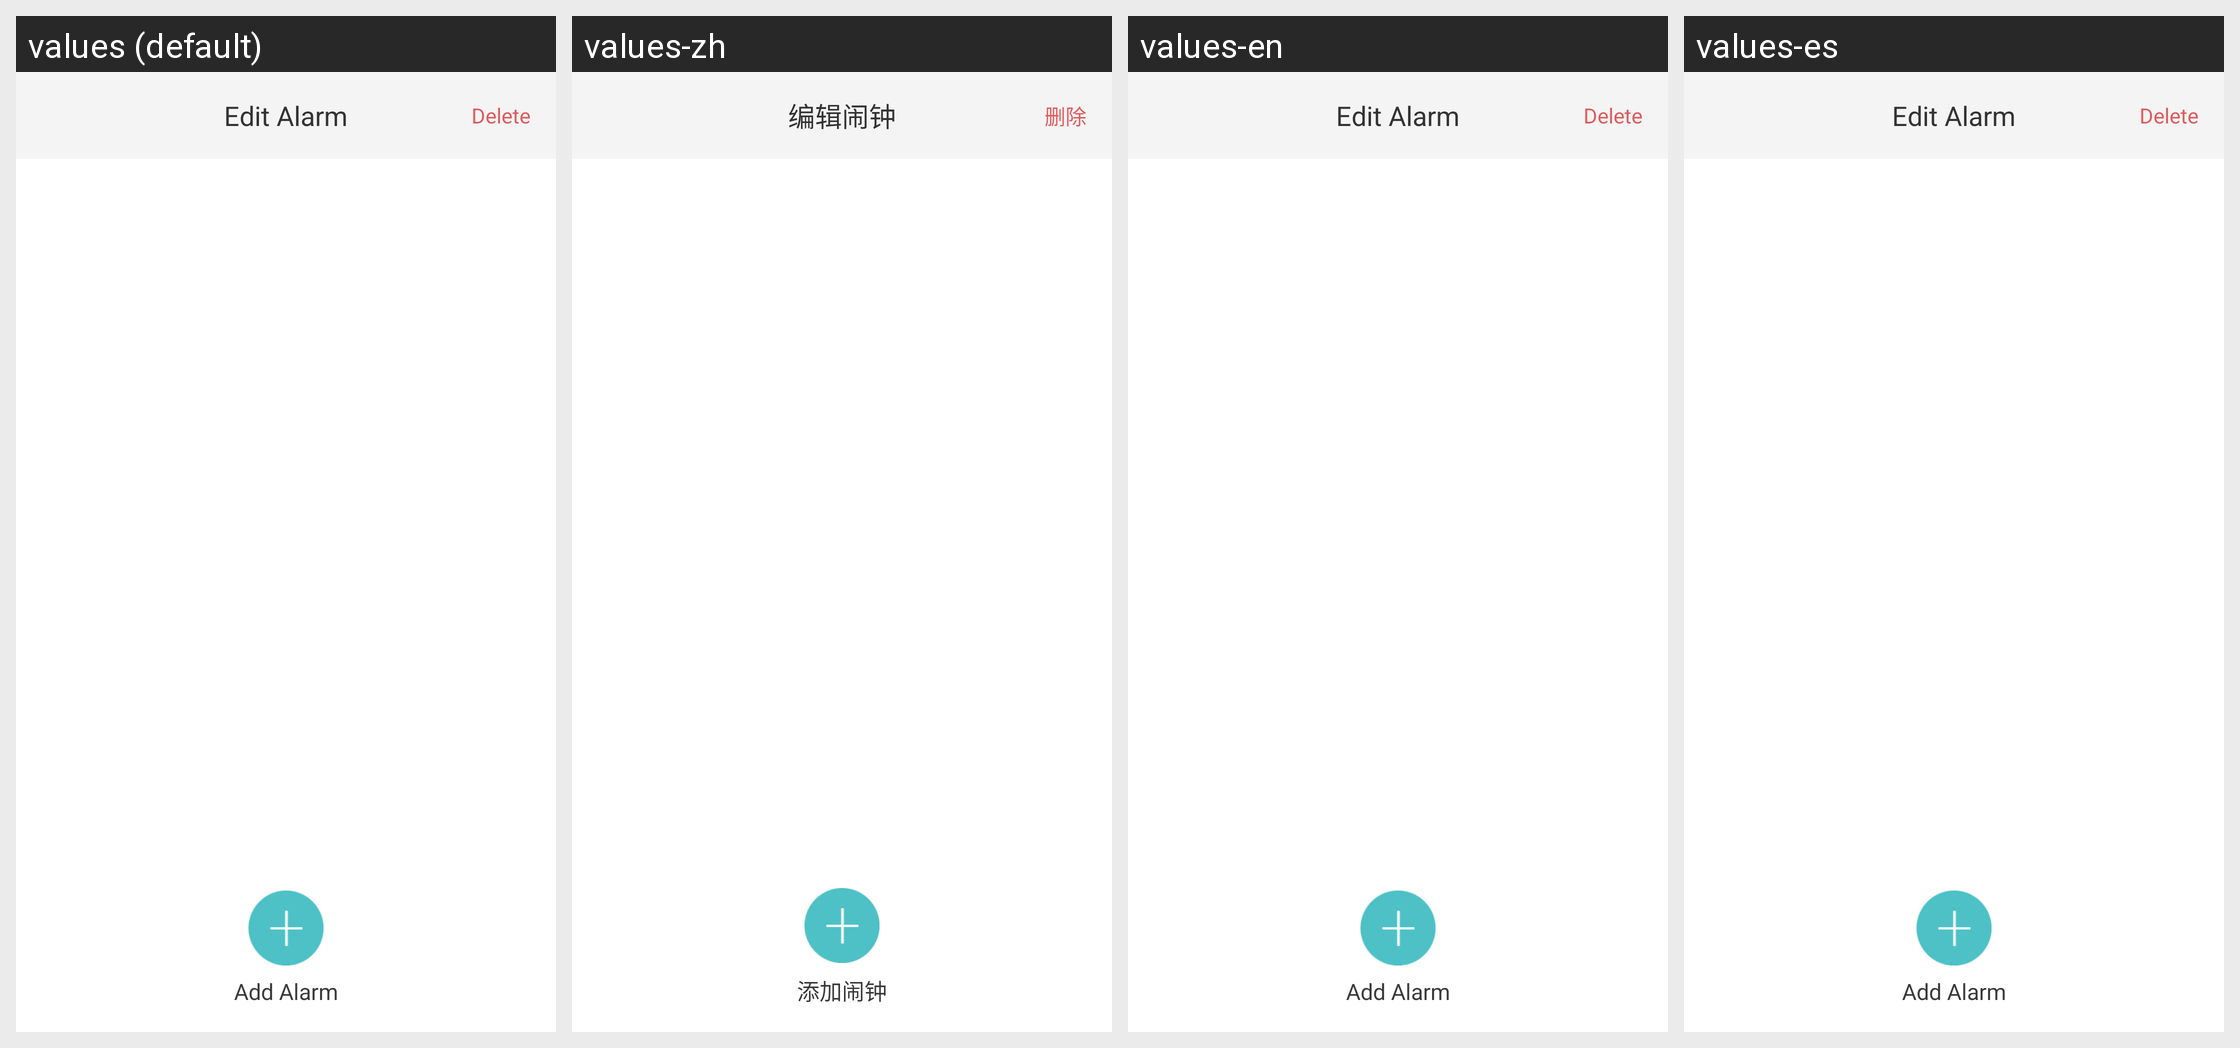

Here is an Android app screen in its default locale and in the app's own translations. Write out the translated-string differences for the strings that appear on this screen.
Android screen res/layout/alarm_edit_page.xml rendered under 4 locales, left to right: values (default), values-zh, values-en, values-es. Device: Nexus 5 (rendered at 1080×1920; each locale shown at half size, 540×960, under a caption strip naming it); theme android:Theme.Holo.Light.NoActionBar.
Strings drawn on this screen, with the default value and each locale's value (text and hints the layout hard-codes, and strings that could not be matched under every locale, appear in the picture but are not listed):

alarm_edit
  values: Edit Alarm
  values-zh: 编辑闹钟
  values-en: Edit Alarm
  values-es: Edit Alarm

alarm_del
  values: Delete
  values-zh: 删除
  values-en: Delete
  values-es: Delete

alarm_add
  values: Add Alarm
  values-zh: 添加闹钟
  values-en: Add Alarm
  values-es: Add Alarm
